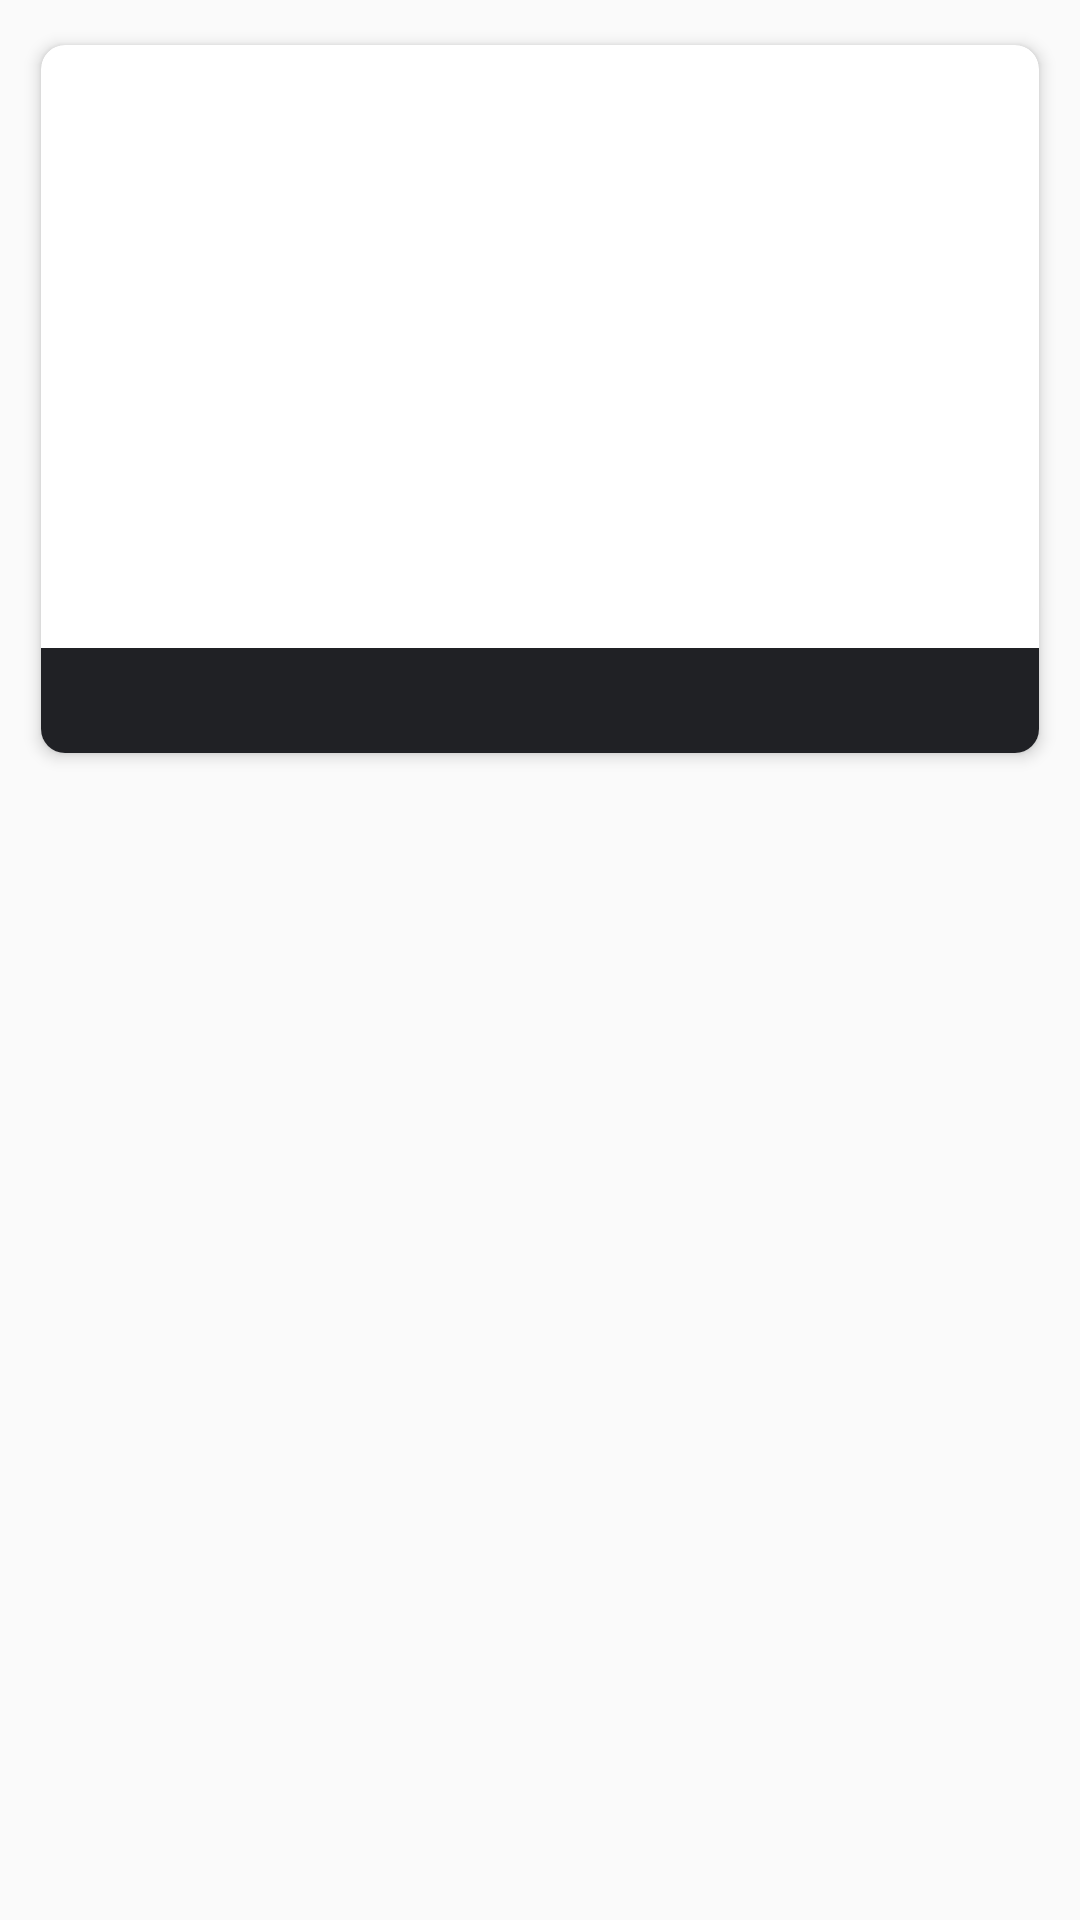

The Android layout XML behind this screen, and the referenced resources:
<!-- AndroidManifest.xml: application theme AppTheme -->
<!-- res/layout/layout_item.xml -->
<?xml version="1.0" encoding="utf-8"?>
<LinearLayout xmlns:android="http://schemas.android.com/apk/res/android"
    xmlns:app="http://schemas.android.com/apk/res-auto"
    android:orientation="vertical"
    xmlns:tools="http://schemas.android.com/tools"
    android:layout_width="match_parent"
    android:layout_height="wrap_content"
    android:padding="@dimen/layout_item_padding">


    <androidx.cardview.widget.CardView
        android:layout_width="match_parent"
        android:layout_height="@dimen/card_view_height"
        app:cardCornerRadius="@dimen/corner_radius"
        app:cardElevation="3dp"
        app:cardUseCompatPadding="true"
        >

        <LinearLayout
            android:layout_width="match_parent"
            android:layout_height="match_parent"
            android:orientation="vertical">

            <ImageView
                android:id="@+id/image"
                android:layout_width="match_parent"
                android:layout_height="@dimen/image_height"
                android:scaleType="centerCrop"/>

            <LinearLayout
                android:layout_width="match_parent"
                android:layout_height="wrap_content"
                android:orientation="horizontal"
                android:background="@color/colorDark"
                android:padding="@dimen/padding">

                <TextView
                    android:id="@+id/text_tags"
                    android:layout_width="wrap_content"
                    android:layout_height="wrap_content"
                    tools:text="Tags: apple, red, delicious"
                    android:textColor="@android:color/white"
                    />

                <TextView
                    android:id="@+id/text_likes"
                    android:layout_width="match_parent"
                    android:layout_height="wrap_content"
                    android:gravity="end"
                    android:textColor="@android:color/white"
                    tools:text="Likes: 700" />

            </LinearLayout>

        </LinearLayout>

    </androidx.cardview.widget.CardView>


</LinearLayout>
<!-- resources referenced by this layout -->
<resources>
  <color name="colorDark">#202125</color>
  <dimen name="card_view_height">250dp</dimen>
  <dimen name="corner_radius">8dp</dimen>
  <dimen name="image_height">201dp</dimen>
  <dimen name="layout_item_padding">8dp</dimen>
  <dimen name="padding">8dp</dimen>
  <style name="AppTheme" parent="Theme.AppCompat.Light.DarkActionBar">
          
          <item name="colorPrimary">@color/colorPrimary</item>
          <item name="colorPrimaryDark">@color/colorPrimaryDark</item>
          <item name="colorAccent">@color/colorAccent</item>
      </style>
  <color name="colorPrimary">#2B2C2E</color>
  <color name="colorPrimaryDark">#1D1D1F</color>
  <color name="colorAccent">#D81B60</color>
</resources>
